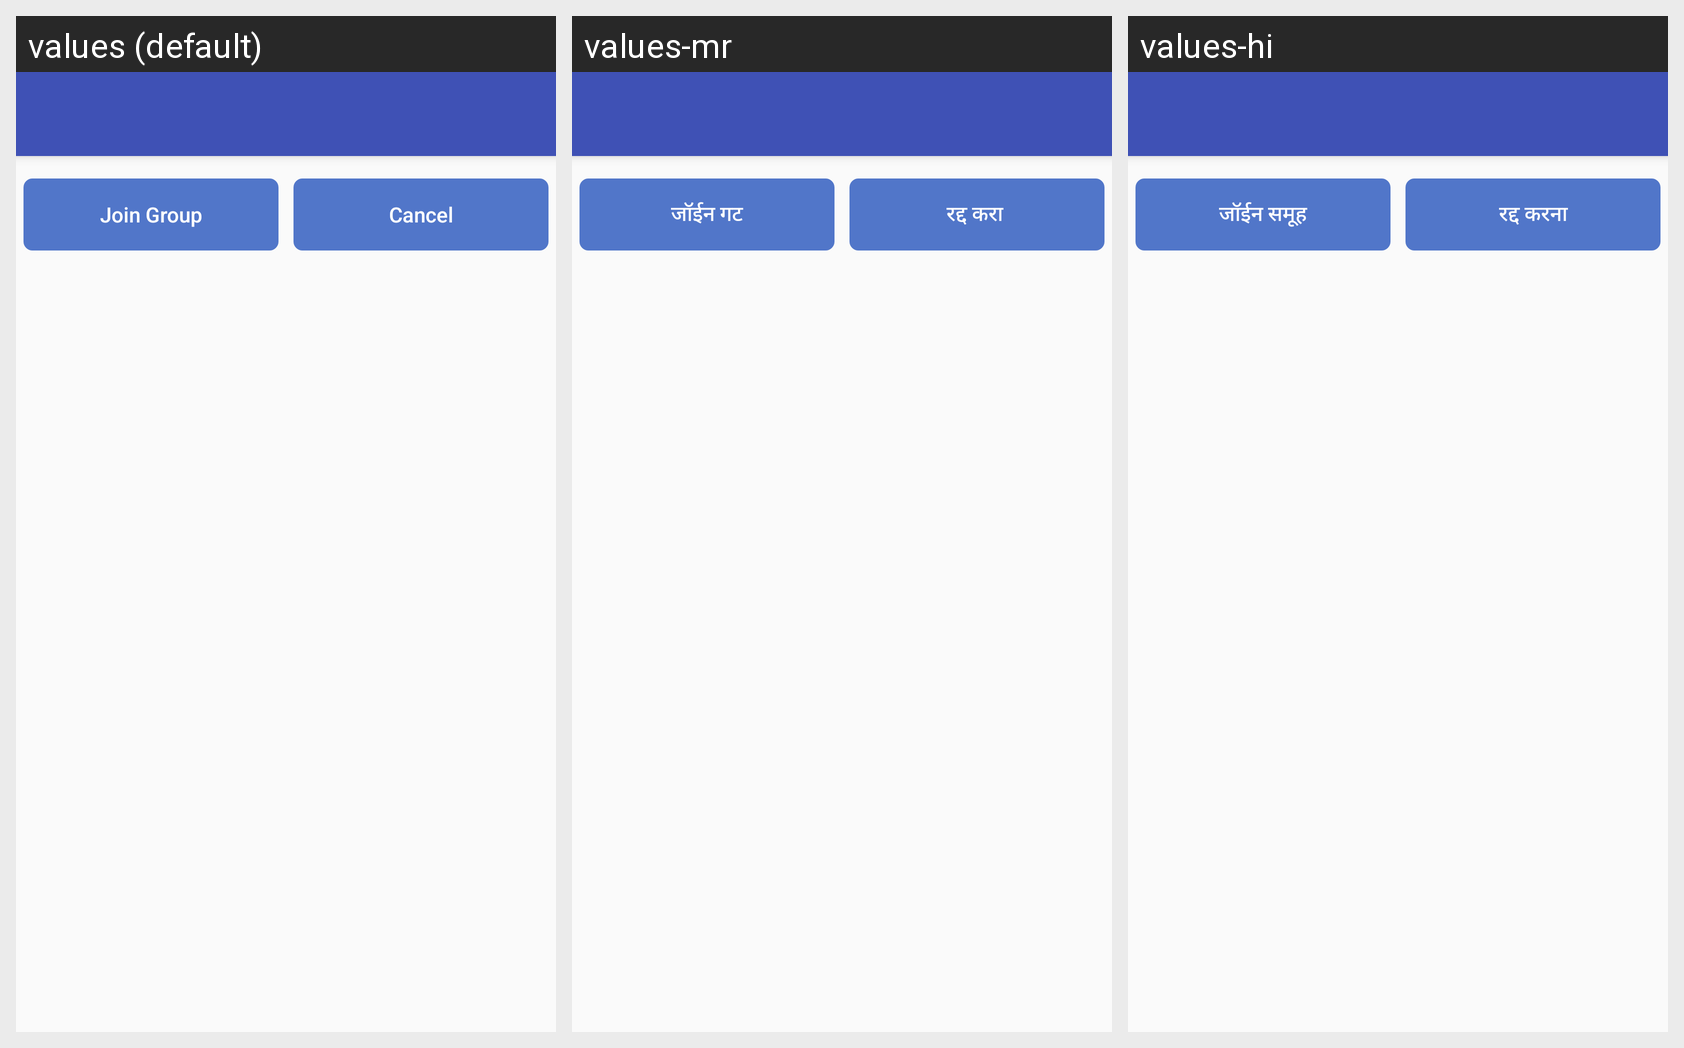

Translations of the strings shown on this Android screen, per locale in the grid:
Android screen res/layout/activity_group_link.xml rendered under 3 locales, left to right: values (default), values-mr, values-hi. Device: Nexus 5 (rendered at 1080×1920; each locale shown at half size, 540×960, under a caption strip naming it); theme AppTheme.NoActionBar.
Strings drawn on this screen, with the default value and each locale's value (text and hints the layout hard-codes, and strings that could not be matched under every locale, appear in the picture but are not listed):

joinGroup
  values: Join Group
  values-mr: जॉईन गट
  values-hi: जॉईन समूह

cancel
  values: Cancel
  values-mr: रद्द करा 
  values-hi: रद्द करना
